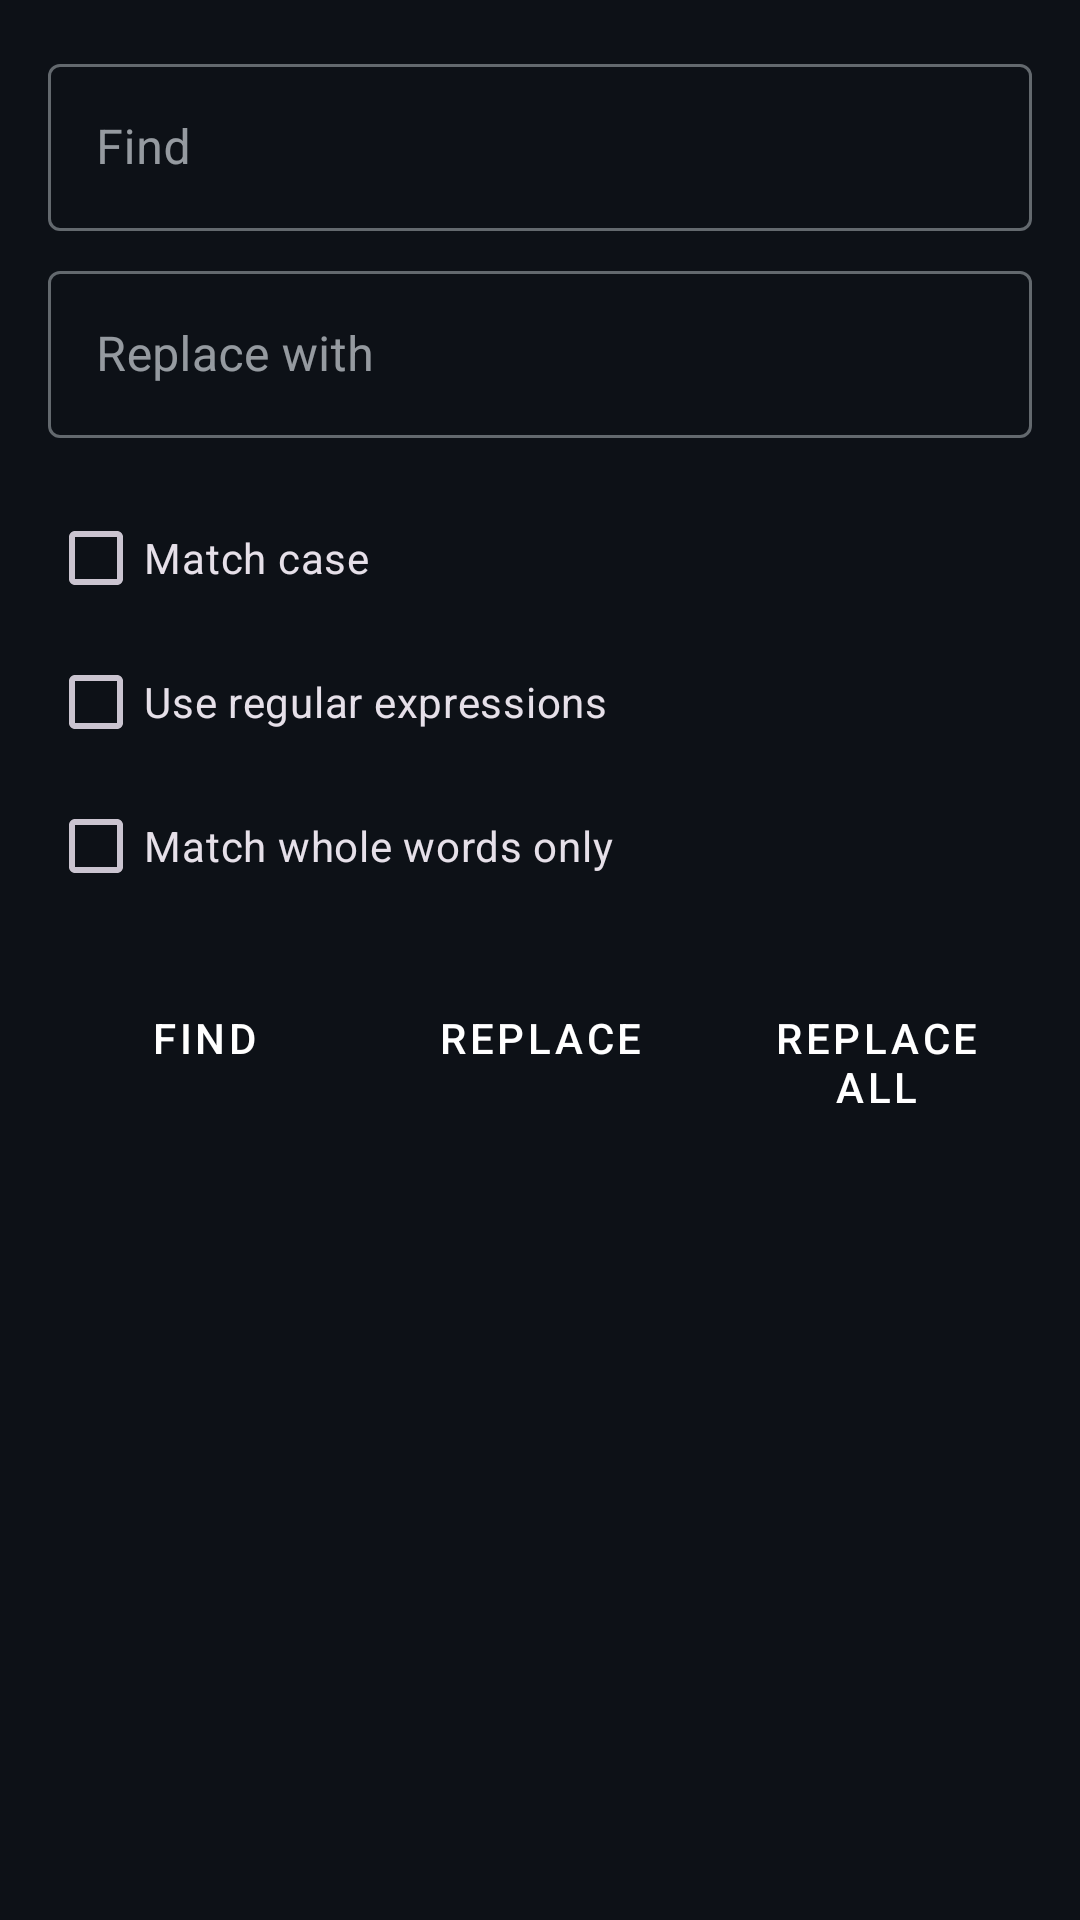

Produce the Android XML layout that renders to this screen, including the resource entries it uses.
<!-- AndroidManifest.xml: application theme Theme.SnipRun -->
<!-- res/layout/dialog_search_replace.xml -->
<?xml version="1.0" encoding="utf-8"?>
<LinearLayout xmlns:android="http://schemas.android.com/apk/res/android"
    xmlns:app="http://schemas.android.com/apk/res-auto"
    android:layout_width="match_parent"
    android:layout_height="wrap_content"
    android:orientation="vertical"
    android:padding="16dp">

    <com.google.android.material.textfield.TextInputLayout
        android:layout_width="match_parent"
        android:layout_height="wrap_content"
        android:hint="Find"
        style="@style/Widget.MaterialComponents.TextInputLayout.OutlinedBox">

        <com.google.android.material.textfield.TextInputEditText
            android:id="@+id/search_input"
            android:layout_width="match_parent"
            android:layout_height="wrap_content"
            android:singleLine="true" />
    </com.google.android.material.textfield.TextInputLayout>

    <com.google.android.material.textfield.TextInputLayout
        android:layout_width="match_parent"
        android:layout_height="wrap_content"
        android:layout_marginTop="8dp"
        android:hint="Replace with"
        style="@style/Widget.MaterialComponents.TextInputLayout.OutlinedBox">

        <com.google.android.material.textfield.TextInputEditText
            android:id="@+id/replace_input"
            android:layout_width="match_parent"
            android:layout_height="wrap_content"
            android:singleLine="true" />
    </com.google.android.material.textfield.TextInputLayout>

    <LinearLayout
        android:layout_width="match_parent"
        android:layout_height="wrap_content"
        android:orientation="vertical"
        android:layout_marginTop="16dp">

        <CheckBox
            android:id="@+id/case_sensitive_checkbox"
            android:layout_width="match_parent"
            android:layout_height="wrap_content"
            android:text="Match case" />

        <CheckBox
            android:id="@+id/regex_checkbox"
            android:layout_width="match_parent"
            android:layout_height="wrap_content"
            android:text="Use regular expressions" />

        <CheckBox
            android:id="@+id/whole_word_checkbox"
            android:layout_width="match_parent"
            android:layout_height="wrap_content"
            android:text="Match whole words only" />
    </LinearLayout>

    <LinearLayout
        android:layout_width="match_parent"
        android:layout_height="wrap_content"
        android:orientation="horizontal"
        android:layout_marginTop="16dp">

        <Button
            android:id="@+id/find_button"
            android:layout_width="0dp"
            android:layout_height="wrap_content"
            android:layout_weight="1"
            android:text="Find"
            style="@style/Widget.MaterialComponents.Button" />

        <Space
            android:layout_width="8dp"
            android:layout_height="wrap_content" />

        <Button
            android:id="@+id/replace_button"
            android:layout_width="0dp"
            android:layout_height="wrap_content"
            android:layout_weight="1"
            android:text="Replace"
            style="@style/Widget.MaterialComponents.Button" />

        <Space
            android:layout_width="8dp"
            android:layout_height="wrap_content" />

        <Button
            android:id="@+id/replace_all_button"
            android:layout_width="0dp"
            android:layout_height="wrap_content"
            android:layout_weight="1"
            android:text="Replace All"
            style="@style/Widget.MaterialComponents.Button" />
    </LinearLayout>
</LinearLayout>
<!-- resources referenced by this layout -->
<resources>
  <style name="Theme.SnipRun" parent="Theme.Material3.DayNight.NoActionBar">
          
          <item name="colorPrimary">@color/accent_blue</item>
          <item name="colorPrimaryVariant">@color/toolbar_background</item>
          <item name="colorOnPrimary">@color/white</item>
          
          
          <item name="colorSecondary">@color/accent_green</item>
          <item name="colorSecondaryVariant">@color/accent_purple</item>
          <item name="colorOnSecondary">@color/white</item>
          
          
          <item name="colorSurface">@color/surface_color</item>
          <item name="colorOnSurface">@color/header_text</item>
          <item name="colorSurfaceVariant">@color/surface_variant</item>
          
          
          <item name="android:colorBackground">@color/ide_background</item>
          <item name="colorOnBackground">@color/header_text</item>
          
          
          <item name="android:statusBarColor">@color/toolbar_background</item>
          <item name="android:navigationBarColor">@color/ide_background</item>
          <item name="android:windowBackground">@color/ide_background</item>
          <item name="android:windowLightStatusBar">false</item>
          
          
          <item name="materialCardViewStyle">@style/Widget.SnipRun.CardView</item>
          <item name="floatingActionButtonStyle">@style/Widget.SnipRun.FloatingActionButton</item>
          <item name="materialButtonStyle">@style/Widget.SnipRun.Button</item>
      </style>
  <color name="accent_blue">#FF58A6FF</color>
  <color name="toolbar_background">#FF161B22</color>
  <color name="white">#FFFFFFFF</color>
  <color name="accent_green">#FF7EE787</color>
  <color name="accent_purple">#FFD2A8FF</color>
  <color name="surface_color">#FF161B22</color>
  <color name="header_text">#FFF0F6FC</color>
  <color name="surface_variant">#FF30363D</color>
  <color name="ide_background">#FF0D1117</color>
  <style name="Widget.SnipRun.CardView" parent="Widget.Material3.CardView.Elevated">
          <item name="cardBackgroundColor">@color/card_background</item>
          <item name="cardCornerRadius">12dp</item>
          <item name="cardElevation">4dp</item>
          <item name="rippleColor">@color/accent_blue</item>
      </style>
  <style name="Widget.SnipRun.FloatingActionButton" parent="Widget.Material3.FloatingActionButton.Primary">
          <item name="backgroundTint">@color/run_button_color</item>
          <item name="tint">@color/white</item>
          <item name="elevation">8dp</item>
          <item name="pressedTranslationZ">12dp</item>
      </style>
  <style name="Widget.SnipRun.Button" parent="Widget.Material3.Button">
          <item name="backgroundTint">@color/accent_blue</item>
          <item name="android:textColor">@color/white</item>
          <item name="cornerRadius">8dp</item>
      </style>
  <color name="card_background">#FF21262D</color>
  <color name="run_button_color">#FF238636</color>
</resources>
